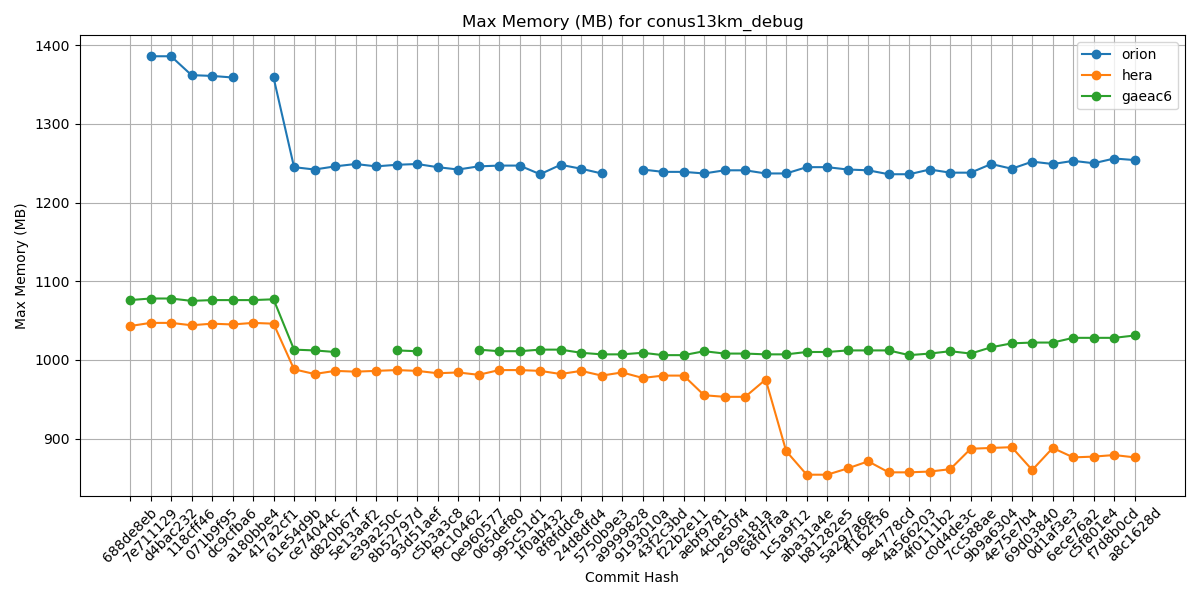

The data file committed next to this chart (first rows):
Hash, orion, hera, gaeac6
688de8eb, , 1043, 1076
7e711129, 1386, 1047, 1078
d4bac232, 1386, 1047, 1078
118cff46, 1362, 1044, 1075
071b9f95, 1361, 1046, 1076
dc9cfba6, 1359, 1045, 1076
a180bbe4, , 1047, 1076
417a2cf1, 1359, 1046, 1077
61e54d9b, 1245, 988, 1013
ce74044c, 1242, 982, 1012
d820b67f, 1246, 986, 1010
5e13aaf2, 1249, 985, 
e39a250c, 1246, 986, 
8b52797d, 1248, 987, 1012
93d51aef, 1249, 986, 1011
c5b3a3c8, 1245, 983, 
f9c10462, 1242, 984, 
0e960577, 1246, 981, 1013
065def80, 1247, 987, 1011
995c51d1, 1247, 987, 1011
1f0ab432, 1236, 986, 1013
8f8fddc8, 1248, 982, 1013
24d8dfd4, 1243, 986, 1009
5750b9e3, 1237, 980, 1007
a9999828, , 984, 1007
9193010a, 1242, 977, 1009
43f2c3bd, 1239, 980, 1006
f22b2e11, 1239, 980, 1006
aebf9781, 1237, 955, 1011
4cbe50f4, 1241, 953, 1008
269e181a, 1241, 953, 1008
68fd7faa, 1237, 975, 1007
1c5a9f12, 1237, 884, 1007
aba31a4e, 1245, 854, 1010
b81282e5, 1245, 854, 1010
5a297a6e, 1242, 862, 1012
ff162f36, 1241, 871, 1012
9e4778cd, 1236, 857, 1012
4a566203, 1236, 857, 1006
4f0111b2, 1242, 858, 1008
c0d4de3c, 1238, 861, 1011
7cc588ae, 1238, 887, 1008
9b9a6304, 1249, 888, 1016
4e75e7b4, 1243, 889, 1021
69d03840, 1252, 860, 1022
0d1af3e3, 1249, 888, 1022
6ece76a2, 1253, 876, 1028
c5f801e4, 1250, 877, 1028
f7d8b0cd, 1256, 879, 1028
a8c1628d, 1254, 876, 1031
